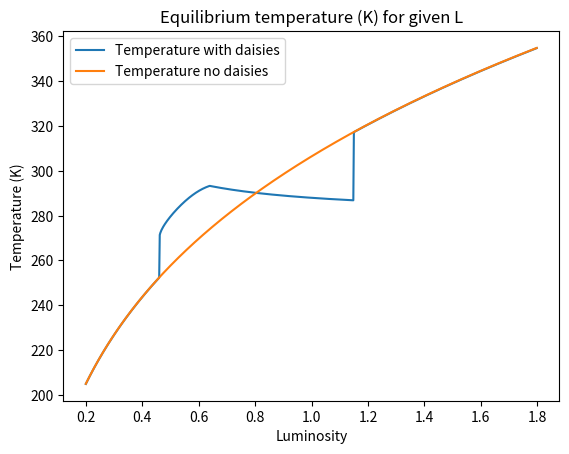
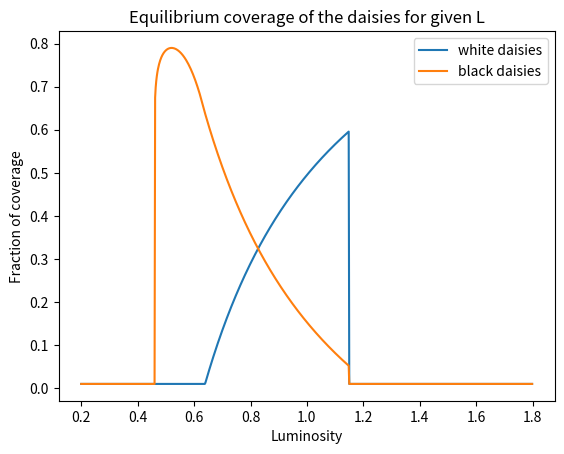

Reproduce these figures in Python, in order.
#!/usr/bin/env python3
# -*- coding: utf-8 -*-

# =============================================================================
# Daisy World
# =============================================================================

# Importing libraries
import matplotlib.pyplot as plt
import numpy as np
import sys
if sys.version[:1] == '3':
    raw_input = input
    
    
#%%

## set parameters for daisies
#opt_temp = float(raw_input("what variable do you want to use for optimal growing temperature? to use default enter 0 (default = 22.5)?: "))
#
#if opt_temp == 0:
#    opt_temp = 22.5
#
#growth_rate_temp = float (raw_input("what growing rate parameter as function of temp do you want? to use default enter 0 (default = 0.003265)?: "))
#
#if growth_rate_temp == 0:
#    growth_rate_temp = 0.003265

#%%
# =============================================================================
# Initialize model and set parameters
# =============================================================================
growth_rate_temp = 0.003265
# initializing start values of daisies
BD_area = 0.01
WD_area = 0.01
# set global constants
solar_constant = 1000
barren_albedo = 0.5
Stefan_Boltzmann = 5.67e-08
# set daisy parameters 
hor_ins = 20
deathrate = 0.2 # <-- this is correct
dt = 1.



#now that we have our variables we start a loop that will find an equilibrium for every given value of Luminisity (L)
#the values of L we will use range from 0.5 to 1.7 with intervals of 0.01:

# =============================================================================
# Loop over all luminosities
# =============================================================================
def daisy_world(luminosity_range, WD_area, BD_area, opt_temp_W, opt_temp_B, WD_albedo, BD_albedo):
    # intitalizing lists to store intermediate/output
    eq_temperature = []
    eq_area_WD = []
    eq_area_BD = []
    temp_log_no_daisy = []
    for L in luminosity_range:
    #    # initializing start values of daisies
    #    BD_area = 0.01
    #    WD_area = 0.01
        
        Convergence = False
        n = 0
        while Convergence == False:
            n += 1
            # =====================================================================
            # Solve equations for single L
            # =====================================================================
            
            # 1 find planetary albedo
            DW_fertile_land = 1-(WD_area + BD_area)
            DW_albedo = (barren_albedo * DW_fertile_land) + (WD_albedo * WD_area) + (BD_albedo * BD_area)
            
            # 2 find planetary temperature
            DW_temperature = ((solar_constant * L * (1-DW_albedo)) / (Stefan_Boltzmann))**0.25
            
            # 3 find local temperature of daisies
            # converted to C since the equationg only works with celsius:
            WD_localtemp = (hor_ins*(DW_albedo-WD_albedo) + (DW_temperature)) 
            BD_localtemp = (hor_ins*(DW_albedo-BD_albedo) + (DW_temperature)) 
            
            # 4 find birthrate for daisy
            #prevent negative birthrate with standard python function max(a,b) 
            dWD_birth = max(0,1-growth_rate_temp*(opt_temp_W - WD_localtemp)**2) * dt
            dBD_birth = max(0,1-growth_rate_temp*(opt_temp_B - BD_localtemp)**2) * dt
            
            # 5 calulate change in daisy areas due to birth and death
            dWD_area = WD_area * (DW_fertile_land * dWD_birth - deathrate)
            dBD_area = BD_area * (DW_fertile_land * dBD_birth - deathrate)
            
            # 6 update area's
            #using forward Euler method to approximate differential equation for incease in area over time:
            WD_area += dWD_area * dt
            BD_area += dBD_area * dt
            # ensure that daisys area is >= 0.01, since too lower values will mean
            # no seeds are available on the planet for growing 
            WD_area = max(0.01, WD_area)
            BD_area = max(0.01, BD_area)
            
            # 7 calculate new albedo
            DW_fertile_land = 1-(WD_area + BD_area)
            DW_albedo = (barren_albedo * DW_fertile_land) + (WD_albedo * WD_area) + (BD_albedo * BD_area)
            
            # 8 calulate new temperature 
            DW_temp_next = ((solar_constant * L * (1-DW_albedo)) / (Stefan_Boltzmann))**0.25
    
            # 9 check for convergence of Daisy World temperature 
            Convergence = abs(DW_temperature - DW_temp_next)<1E-6
            
            # 10 temperature without daisies
            no_daisy_temp = ((solar_constant * L * (1-0.5)) / (Stefan_Boltzmann))**0.25
            
            if n > 2000:
                Convergence = True
                print('reached max convergence iterations')
            
    #        if Convergence == True:
    #            print('number of steps before congvergence')
    #            print(n)
    #    
        # =============================================================================
        # save the equilibrium variables for each L
        # =============================================================================
        eq_temperature.append(DW_temp_next)
        eq_area_WD.append(WD_area)
        eq_area_BD.append(BD_area)
        temp_log_no_daisy.append(no_daisy_temp)
    return eq_temperature, eq_area_WD, eq_area_BD, temp_log_no_daisy
    




WD_albedo = 0.8
BD_albedo = 0.25
opt_temp_W = 22.5
opt_temp_W += 273.15
opt_temp_B = 10.5
opt_temp_B += 273.15


luminosity_range = np.arange(0.2, 1.8, 0.002)
luminosity_range = luminosity_range[::-1]

eq_temperature, eq_area_WD, eq_area_BD, temp_log_no_daisy = daisy_world(
        luminosity_range, WD_area, BD_area, opt_temp_W, opt_temp_B, WD_albedo, BD_albedo)
                                                                
# =============================================================================
# two example plots of the output using the matplotlib python library:    
# ============================================================================
plt.figure()
plt.plot(luminosity_range, eq_temperature, label='Temperature with daisies')
plt.plot(luminosity_range, temp_log_no_daisy, label='Temperature no daisies')
plt.xlabel('Luminosity')
plt.ylabel('Temperature (K)')
plt.title("Equilibrium temperature (K) for given L")
plt.legend()
plt.show()

plt.figure()
plt.plot(luminosity_range, eq_area_WD, label='white daisies')
plt.plot(luminosity_range, eq_area_BD, label='black daisies')
plt.xlabel('Luminosity')
plt.ylabel('Fraction of coverage')
plt.title("Equilibrium coverage of the daisies for given L")
plt.legend()
plt.show()



#%%



